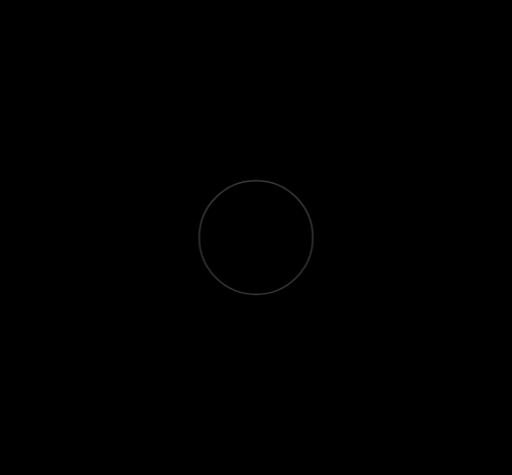
t = 0.00 s
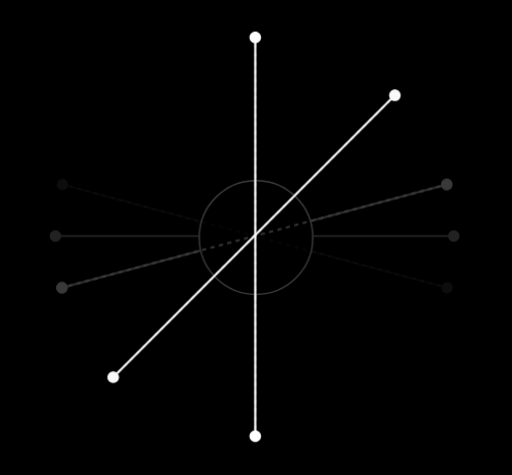
t = 0.47 s
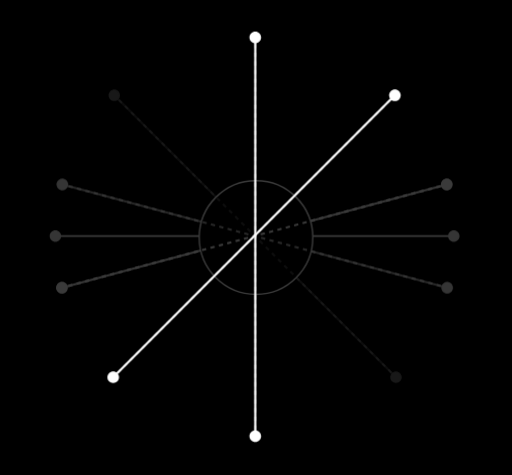
t = 0.56 s
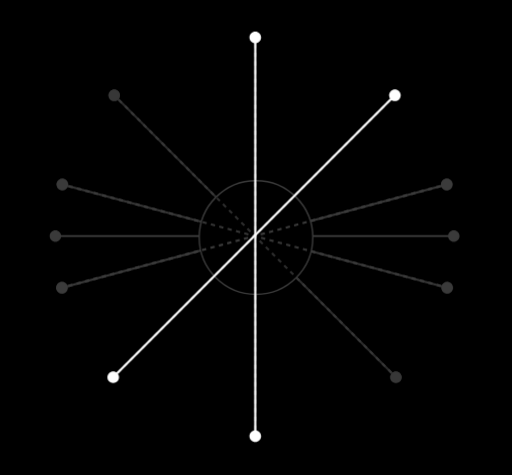
t = 0.65 s
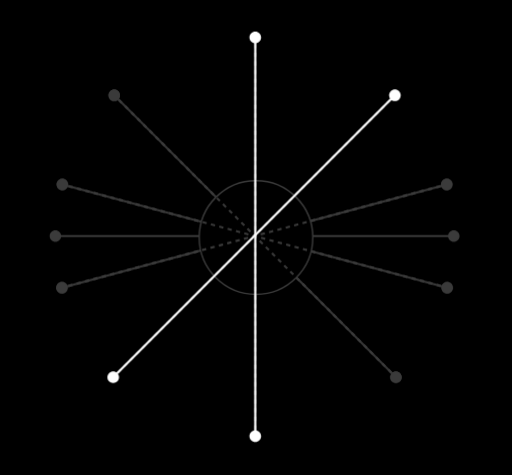
t = 0.74 s
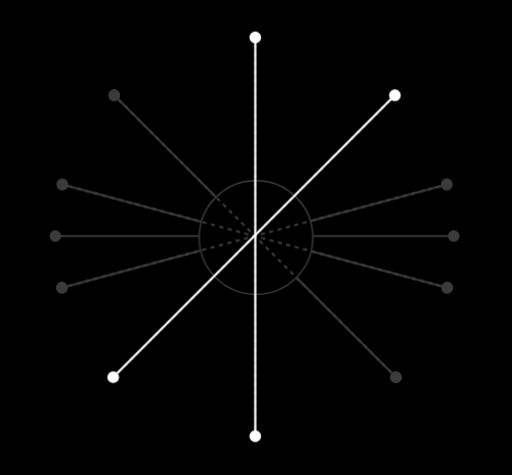
t = 0.83 s

The animated SVG that drew these frames (rendered in a browser with its animation timeline set to each time). Animation: 1 CSS @keyframes rule; one cycle of 0.83 s.

<svg preserveAspectRatio="none" overflow="visible" style="display: block;" width="356" height="330" viewBox="0 0 356 330" fill="none" xmlns="http://www.w3.org/2000/svg">
<style>
  #Line,
  #Line_2,
  #Line_3,
  #Line_4,
  #Line_5,
  #Line_6,
  #Line_7,
  #Line_8,
  #Line_9 {
    animation: circle-line-fade 360ms cubic-bezier(0.4, 0, 0.2, 1) both;
    will-change: opacity;
  }

  #Line_10,
  #Line_11 {
    animation: circle-line-fade 360ms cubic-bezier(0.4, 0, 0.2, 1) both;
    will-change: opacity;
  }

  #Line_8,
  #Line_10 {
    animation-delay: 120ms;
  }

  #Line_9,
  #Line_11 {
    animation-delay: 190ms;
  }

  #Line_4,
  #Line_7 {
    animation-delay: 260ms;
  }

  #Line_2 {
    animation-delay: 330ms;
  }

  #Line_3,
  #Line_6 {
    animation-delay: 400ms;
  }

  #Line,
  #Line_5 {
    animation-delay: 470ms;
  }

  @keyframes circle-line-fade {
    from { opacity: 0; }
    to { opacity: 1; }
  }

  @media (prefers-reduced-motion: reduce) {
    #Line,
    #Line_2,
    #Line_3,
    #Line_4,
    #Line_5,
    #Line_6,
    #Line_7,
    #Line_8,
    #Line_9,
    #Line_10,
    #Line_11 {
      animation: none;
      will-change: auto;
      opacity: 1;
    }
  }
</style>
<g id="Circle">
<rect width="356" height="330" fill="black"/>
<path id="Line" d="M76.5915 63.3844C75.0294 64.9465 75.0294 67.4792 76.5915 69.0413C78.1536 70.6034 80.6863 70.6034 82.2484 69.0413C83.8105 67.4792 83.8105 64.9465 82.2484 63.3844C80.6863 61.8223 78.1536 61.8223 76.5915 63.3844ZM272.46 259.253C270.898 260.815 270.898 263.348 272.46 264.91C274.022 266.472 276.555 266.472 278.117 264.91C279.679 263.348 279.679 260.815 278.117 259.253C276.555 257.691 274.022 257.691 272.46 259.253ZM79.42 66.2129L78.8896 66.7432L274.758 262.612L275.289 262.081L275.819 261.551L79.9503 65.6825L79.42 66.2129Z" fill="#3B3B3B"/>
<path id="Line_2" d="M34.5 164C34.5 166.209 36.2909 168 38.5 168C40.7091 168 42.5 166.209 42.5 164C42.5 161.791 40.7091 160 38.5 160C36.2909 160 34.5 161.791 34.5 164ZM311.5 164C311.5 166.209 313.291 168 315.5 168C317.709 168 319.5 166.209 319.5 164C319.5 161.791 317.709 160 315.5 160C313.291 160 311.5 161.791 311.5 164ZM38.5 164V164.75L315.5 164.75V164V163.25L38.5 163.25V164Z" fill="#3B3B3B"/>
<path id="Line_3" d="M39.4864 127.138C38.9146 129.272 40.181 131.465 42.3148 132.037C44.4487 132.609 46.642 131.342 47.2138 129.209C47.7856 127.075 46.5193 124.881 44.3854 124.31C42.2515 123.738 40.0582 125.004 39.4864 127.138ZM307.048 198.831C306.476 200.965 307.742 203.158 309.876 203.73C312.01 204.302 314.203 203.035 314.775 200.901C315.347 198.768 314.081 196.574 311.947 196.002C309.813 195.431 307.62 196.697 307.048 198.831ZM43.3501 128.173L43.156 128.898L310.717 200.591L310.912 199.866L311.106 199.142L43.5442 127.449L43.3501 128.173Z" fill="#3B3B3B"/>
<path id="Line_4" d="M39.2276 200.896C39.7994 203.03 41.9927 204.296 44.1266 203.724C46.2604 203.153 47.5268 200.959 46.955 198.826C46.3832 196.692 44.1899 195.425 42.056 195.997C39.9222 196.569 38.6558 198.762 39.2276 200.896ZM306.789 129.203C307.361 131.337 309.554 132.603 311.688 132.032C313.822 131.46 315.088 129.267 314.516 127.133C313.945 124.999 311.751 123.732 309.617 124.304C307.484 124.876 306.217 127.069 306.789 129.203ZM43.0913 199.861L43.2854 200.585L310.847 128.892L310.653 128.168L310.459 127.443L42.8972 199.136L43.0913 199.861Z" fill="#3B3B3B"/>
<circle id="Ellipse " cx="178" cy="165" r="39.5" fill="black" stroke="#3B3B3B"/>
<path id="Line_5" d="M76.5915 63.3825C75.0294 64.9446 75.0294 67.4773 76.5915 69.0394C78.1536 70.6015 80.6863 70.6015 82.2484 69.0394C83.8105 67.4773 83.8105 64.9446 82.2484 63.3825C80.6863 61.8204 78.1536 61.8204 76.5915 63.3825ZM272.46 259.251C270.898 260.813 270.898 263.346 272.46 264.908C274.022 266.47 276.555 266.47 278.117 264.908C279.679 263.346 279.679 260.813 278.117 259.251C276.555 257.689 274.022 257.689 272.46 259.251ZM79.42 66.2109L78.8896 66.7413L79.9541 67.8058L80.4845 67.2754L81.0148 66.7451L79.9503 65.6806L79.42 66.2109ZM82.6135 69.4044L82.0831 69.9348L84.2121 72.0638L84.7425 71.5335L85.2728 71.0031L83.1438 68.8741L82.6135 69.4044ZM86.8715 73.6625L86.3412 74.1928L88.4702 76.3218L89.0005 75.7915L89.5308 75.2611L87.4018 73.1321L86.8715 73.6625ZM91.1295 77.9205L90.5992 78.4508L92.7282 80.5798L93.2585 80.0495L93.7888 79.5191L91.6598 77.3901L91.1295 77.9205ZM95.3875 82.1785L94.8572 82.7088L96.9862 84.8378L97.5165 84.3075L98.0468 83.7772L95.9178 81.6482L95.3875 82.1785ZM99.6455 86.4365L99.1152 86.9668L101.244 89.0958L101.775 88.5655L102.305 88.0352L100.176 85.9062L99.6455 86.4365ZM103.904 90.6945L103.373 91.2248L105.502 93.3538L106.033 92.8235L106.563 92.2932L104.434 90.1642L103.904 90.6945ZM108.162 94.9525L107.631 95.4828L109.76 97.6119L110.291 97.0815L110.821 96.5512L108.692 94.4222L108.162 94.9525ZM112.42 99.2105L111.889 99.7409L114.018 101.87L114.549 101.34L115.079 100.809L112.95 98.6802L112.42 99.2105ZM116.678 103.469L116.147 103.999L118.276 106.128L118.807 105.598L119.337 105.067L117.208 102.938L116.678 103.469ZM120.936 107.727L120.405 108.257L122.534 110.386L123.065 109.856L123.595 109.325L121.466 107.196L120.936 107.727ZM125.194 111.985L124.663 112.515L126.792 114.644L127.323 114.114L127.853 113.583L125.724 111.454L125.194 111.985ZM129.452 116.243L128.921 116.773L131.05 118.902L131.581 118.372L132.111 117.841L129.982 115.712L129.452 116.243ZM133.71 120.501L133.179 121.031L135.308 123.16L135.839 122.63L136.369 122.099L134.24 119.97L133.71 120.501ZM137.968 124.759L137.437 125.289L139.566 127.418L140.097 126.888L140.627 126.357L138.498 124.228L137.968 124.759ZM142.226 129.017L141.695 129.547L143.824 131.676L144.355 131.146L144.885 130.615L142.756 128.486L142.226 129.017ZM146.484 133.275L145.953 133.805L148.082 135.934L148.613 135.404L149.143 134.873L147.014 132.744L146.484 133.275ZM150.742 137.533L150.211 138.063L152.34 140.192L152.871 139.662L153.401 139.131L151.272 137.002L150.742 137.533ZM155 141.791L154.469 142.321L156.598 144.45L157.129 143.92L157.659 143.389L155.53 141.26L155 141.791ZM159.258 146.049L158.727 146.579L160.856 148.708L161.387 148.178L161.917 147.647L159.788 145.518L159.258 146.049ZM163.516 150.307L162.985 150.837L165.114 152.966L165.645 152.436L166.175 151.905L164.046 149.776L163.516 150.307ZM167.774 154.565L167.243 155.095L169.372 157.224L169.903 156.694L170.433 156.163L168.304 154.034L167.774 154.565ZM172.032 158.823L171.501 159.353L173.63 161.482L174.161 160.952L174.691 160.421L172.562 158.292L172.032 158.823ZM176.29 163.081L175.759 163.611L177.888 165.74L178.419 165.21L178.949 164.679L176.82 162.55L176.29 163.081ZM180.548 167.339L180.017 167.869L182.146 169.998L182.677 169.468L183.207 168.937L181.078 166.808L180.548 167.339ZM184.806 171.597L184.275 172.127L186.404 174.256L186.935 173.726L187.465 173.195L185.336 171.066L184.806 171.597ZM189.064 175.855L188.533 176.385L190.662 178.514L191.193 177.984L191.723 177.453L189.594 175.324L189.064 175.855ZM193.322 180.113L192.791 180.643L194.92 182.772L195.451 182.242L195.981 181.711L193.852 179.582L193.322 180.113ZM197.58 184.371L197.049 184.901L199.178 187.03L199.709 186.5L200.239 185.969L198.11 183.84L197.58 184.371ZM201.838 188.629L201.307 189.159L203.436 191.288L203.967 190.758L204.497 190.227L202.368 188.098L201.838 188.629ZM206.096 192.887L205.565 193.417L207.694 195.546L208.225 195.016L208.755 194.485L206.626 192.356L206.096 192.887ZM210.354 197.145L209.823 197.675L211.952 199.804L212.483 199.274L213.013 198.743L210.884 196.614L210.354 197.145ZM214.612 201.403L214.081 201.933L216.21 204.062L216.741 203.532L217.271 203.001L215.142 200.872L214.612 201.403ZM218.87 205.661L218.339 206.191L220.468 208.32L220.999 207.79L221.529 207.259L219.4 205.13L218.87 205.661ZM223.128 209.919L222.597 210.449L224.726 212.578L225.257 212.048L225.787 211.517L223.658 209.388L223.128 209.919ZM227.386 214.177L226.855 214.707L228.984 216.836L229.515 216.306L230.045 215.775L227.916 213.646L227.386 214.177ZM231.644 218.435L231.113 218.965L233.242 221.094L233.773 220.564L234.303 220.033L232.174 217.904L231.644 218.435ZM235.902 222.693L235.371 223.223L237.501 225.352L238.031 224.822L238.561 224.291L236.432 222.162L235.902 222.693ZM240.16 226.951L239.63 227.481L241.759 229.61L242.289 229.08L242.819 228.549L240.69 226.42L240.16 226.951ZM244.418 231.209L243.888 231.739L246.017 233.868L246.547 233.338L247.077 232.807L244.948 230.678L244.418 231.209ZM248.676 235.467L248.146 235.997L250.275 238.126L250.805 237.596L251.335 237.065L249.206 234.936L248.676 235.467ZM252.934 239.725L252.404 240.255L254.533 242.384L255.063 241.854L255.593 241.323L253.464 239.194L252.934 239.725ZM257.192 243.983L256.662 244.513L258.791 246.642L259.321 246.112L259.851 245.582L257.722 243.452L257.192 243.983ZM261.45 248.241L260.92 248.771L263.049 250.9L263.579 250.37L264.109 249.84L261.98 247.711L261.45 248.241ZM265.708 252.499L265.178 253.029L267.307 255.158L267.837 254.628L268.367 254.098L266.238 251.969L265.708 252.499ZM269.966 256.757L269.436 257.287L271.565 259.416L272.095 258.886L272.625 258.356L270.496 256.227L269.966 256.757ZM274.224 261.015L273.694 261.545L274.758 262.61L275.289 262.08L275.819 261.549L274.754 260.485L274.224 261.015Z" fill="#3B3B3B"/>
<path id="Line_6" d="M39.4864 127.137C38.9146 129.27 40.181 131.464 42.3148 132.036C44.4487 132.607 46.642 131.341 47.2138 129.207C47.7856 127.073 46.5193 124.88 44.3854 124.308C42.2515 123.736 40.0582 125.003 39.4864 127.137ZM307.048 198.829C306.476 200.963 307.742 203.157 309.876 203.728C312.01 204.3 314.203 203.034 314.775 200.9C315.347 198.766 314.081 196.573 311.947 196.001C309.813 195.429 307.62 196.696 307.048 198.829ZM43.3501 128.172L43.156 128.896L44.6101 129.286L44.8043 128.562L44.9984 127.837L43.5442 127.447L43.3501 128.172ZM47.7125 129.341L47.5184 130.065L50.4267 130.844L50.6208 130.12L50.8149 129.396L47.9066 128.616L47.7125 129.341ZM53.5291 130.899L53.335 131.624L56.2432 132.403L56.4374 131.679L56.6315 130.954L53.7232 130.175L53.5291 130.899ZM59.3456 132.458L59.1515 133.182L62.0598 133.962L62.2539 133.237L62.448 132.513L59.5397 131.733L59.3456 132.458ZM65.1622 134.016L64.9681 134.741L67.8763 135.52L68.0705 134.796L68.2646 134.071L65.3563 133.292L65.1622 134.016ZM70.9787 135.575L70.7846 136.299L73.6929 137.079L73.887 136.354L74.0811 135.63L71.1729 134.85L70.9787 135.575ZM76.7953 137.133L76.6012 137.858L79.5095 138.637L79.7036 137.913L79.8977 137.188L76.9894 136.409L76.7953 137.133ZM82.6118 138.692L82.4177 139.416L85.326 140.196L85.5201 139.471L85.7142 138.747L82.806 137.968L82.6118 138.692ZM88.4284 140.251L88.2343 140.975L91.1426 141.754L91.3367 141.03L91.5308 140.305L88.6225 139.526L88.4284 140.251ZM94.2449 141.809L94.0508 142.534L96.9591 143.313L97.1532 142.588L97.3473 141.864L94.4391 141.085L94.2449 141.809ZM100.061 143.368L99.8674 144.092L102.776 144.871L102.97 144.147L103.164 143.422L100.256 142.643L100.061 143.368ZM105.878 144.926L105.684 145.651L108.592 146.43L108.786 145.705L108.98 144.981L106.072 144.202L105.878 144.926ZM111.695 146.485L111.5 147.209L114.409 147.988L114.603 147.264L114.797 146.54L111.889 145.76L111.695 146.485ZM117.511 148.043L117.317 148.768L120.225 149.547L120.419 148.823L120.614 148.098L117.705 147.319L117.511 148.043ZM123.328 149.602L123.134 150.326L126.042 151.106L126.236 150.381L126.43 149.657L123.522 148.877L123.328 149.602ZM129.144 151.16L128.95 151.885L131.858 152.664L132.053 151.94L132.247 151.215L129.338 150.436L129.144 151.16ZM134.961 152.719L134.767 153.443L137.675 154.223L137.869 153.498L138.063 152.774L135.155 151.994L134.961 152.719ZM140.777 154.277L140.583 155.002L143.492 155.781L143.686 155.057L143.88 154.332L140.971 153.553L140.777 154.277ZM146.594 155.836L146.4 156.56L149.308 157.34L149.502 156.615L149.696 155.891L146.788 155.112L146.594 155.836ZM152.411 157.395L152.216 158.119L155.125 158.898L155.319 158.174L155.513 157.449L152.605 156.67L152.411 157.395ZM158.227 158.953L158.033 159.678L160.941 160.457L161.135 159.732L161.329 159.008L158.421 158.229L158.227 158.953ZM164.044 160.512L163.85 161.236L166.758 162.015L166.952 161.291L167.146 160.566L164.238 159.787L164.044 160.512ZM169.86 162.07L169.666 162.795L172.574 163.574L172.768 162.849L172.963 162.125L170.054 161.346L169.86 162.07ZM175.677 163.629L175.483 164.353L178.391 165.132L178.585 164.408L178.779 163.684L175.871 162.904L175.677 163.629ZM181.493 165.187L181.299 165.912L184.207 166.691L184.402 165.966L184.596 165.242L181.687 164.463L181.493 165.187ZM187.31 166.746L187.116 167.47L190.024 168.249L190.218 167.525L190.412 166.801L187.504 166.021L187.31 166.746ZM193.126 168.304L192.932 169.029L195.84 169.808L196.035 169.084L196.229 168.359L193.32 167.58L193.126 168.304ZM198.943 169.863L198.749 170.587L201.657 171.367L201.851 170.642L202.045 169.918L199.137 169.138L198.943 169.863ZM204.759 171.421L204.565 172.146L207.474 172.925L207.668 172.201L207.862 171.476L204.954 170.697L204.759 171.421ZM210.576 172.98L210.382 173.704L213.29 174.484L213.484 173.759L213.678 173.035L210.77 172.255L210.576 172.98ZM216.393 174.538L216.198 175.263L219.107 176.042L219.301 175.318L219.495 174.593L216.587 173.814L216.393 174.538ZM222.209 176.097L222.015 176.821L224.923 177.601L225.117 176.876L225.311 176.152L222.403 175.373L222.209 176.097ZM228.026 177.656L227.831 178.38L230.74 179.159L230.934 178.435L231.128 177.71L228.22 176.931L228.026 177.656ZM233.842 179.214L233.648 179.939L236.556 180.718L236.75 179.993L236.945 179.269L234.036 178.49L233.842 179.214ZM239.659 180.773L239.465 181.497L242.373 182.276L242.567 181.552L242.761 180.827L239.853 180.048L239.659 180.773ZM245.475 182.331L245.281 183.056L248.189 183.835L248.383 183.11L248.578 182.386L245.669 181.607L245.475 182.331ZM251.292 183.89L251.098 184.614L254.006 185.393L254.2 184.669L254.394 183.944L251.486 183.165L251.292 183.89ZM257.108 185.448L256.914 186.173L259.822 186.952L260.017 186.227L260.211 185.503L257.302 184.724L257.108 185.448ZM262.925 187.007L262.731 187.731L265.639 188.51L265.833 187.786L266.027 187.062L263.119 186.282L262.925 187.007ZM268.741 188.565L268.547 189.29L271.456 190.069L271.65 189.345L271.844 188.62L268.936 187.841L268.741 188.565ZM274.558 190.124L274.364 190.848L277.272 191.628L277.466 190.903L277.66 190.179L274.752 189.399L274.558 190.124ZM280.374 191.682L280.18 192.407L283.089 193.186L283.283 192.462L283.477 191.737L280.569 190.958L280.374 191.682ZM286.191 193.241L285.997 193.965L288.905 194.745L289.099 194.02L289.293 193.296L286.385 192.516L286.191 193.241ZM292.008 194.799L291.813 195.524L294.722 196.303L294.916 195.579L295.11 194.854L292.202 194.075L292.008 194.799ZM297.824 196.358L297.63 197.082L300.538 197.862L300.732 197.137L300.927 196.413L298.018 195.634L297.824 196.358ZM303.641 197.917L303.447 198.641L306.355 199.42L306.549 198.696L306.743 197.971L303.835 197.192L303.641 197.917ZM309.457 199.475L309.263 200.199L310.717 200.589L310.912 199.865L311.106 199.14L309.651 198.751L309.457 199.475Z" fill="#3B3B3B"/>
<path id="Line_7" d="M39.2276 200.895C39.7994 203.029 41.9927 204.295 44.1266 203.723C46.2604 203.151 47.5268 200.958 46.955 198.824C46.3832 196.69 44.1899 195.424 42.056 195.996C39.9222 196.567 38.6558 198.761 39.2276 200.895ZM306.789 129.202C307.361 131.336 309.554 132.602 311.688 132.03C313.822 131.458 315.088 129.265 314.516 127.131C313.945 124.997 311.751 123.731 309.617 124.303C307.484 124.875 306.217 127.068 306.789 129.202ZM43.0913 199.859L43.2854 200.584L44.7395 200.194L44.5454 199.47L44.3513 198.745L42.8972 199.135L43.0913 199.859ZM47.4537 198.69L47.6478 199.415L50.5561 198.636L50.362 197.911L50.1679 197.187L47.2596 197.966L47.4537 198.69ZM53.2703 197.132L53.4644 197.856L56.3726 197.077L56.1785 196.353L55.9844 195.628L53.0761 196.407L53.2703 197.132ZM59.0868 195.573L59.2809 196.298L62.1892 195.519L61.9951 194.794L61.801 194.07L58.8927 194.849L59.0868 195.573ZM64.9034 194.015L65.0975 194.739L68.0058 193.96L67.8116 193.236L67.6175 192.511L64.7093 193.29L64.9034 194.015ZM70.7199 192.456L70.914 193.181L73.8223 192.401L73.6282 191.677L73.4341 190.953L70.5258 191.732L70.7199 192.456ZM76.5365 190.898L76.7306 191.622L79.6389 190.843L79.4447 190.118L79.2506 189.394L76.3424 190.173L76.5365 190.898ZM82.353 189.339L82.5471 190.064L85.4554 189.284L85.2613 188.56L85.0672 187.836L82.1589 188.615L82.353 189.339ZM88.1696 187.781L88.3637 188.505L91.272 187.726L91.0778 187.001L90.8837 186.277L87.9755 187.056L88.1696 187.781ZM93.9861 186.222L94.1802 186.947L97.0885 186.167L96.8944 185.443L96.7003 184.718L93.792 185.498L93.9861 186.222ZM99.8027 184.664L99.9968 185.388L102.905 184.609L102.711 183.884L102.517 183.16L99.6086 183.939L99.8027 184.664ZM105.619 183.105L105.813 183.83L108.722 183.05L108.527 182.326L108.333 181.601L105.425 182.381L105.619 183.105ZM111.436 181.547L111.63 182.271L114.538 181.492L114.344 180.767L114.15 180.043L111.242 180.822L111.436 181.547ZM117.252 179.988L117.446 180.712L120.355 179.933L120.161 179.209L119.966 178.484L117.058 179.264L117.252 179.988ZM123.069 178.429L123.263 179.154L126.171 178.375L125.977 177.65L125.783 176.926L122.875 177.705L123.069 178.429ZM128.885 176.871L129.08 177.595L131.988 176.816L131.794 176.092L131.6 175.367L128.691 176.146L128.885 176.871ZM134.702 175.312L134.896 176.037L137.804 175.258L137.61 174.533L137.416 173.809L134.508 174.588L134.702 175.312ZM140.519 173.754L140.713 174.478L143.621 173.699L143.427 172.975L143.233 172.25L140.324 173.029L140.519 173.754ZM146.335 172.195L146.529 172.92L149.438 172.14L149.243 171.416L149.049 170.692L146.141 171.471L146.335 172.195ZM152.152 170.637L152.346 171.361L155.254 170.582L155.06 169.857L154.866 169.133L151.958 169.912L152.152 170.637ZM157.968 169.078L158.162 169.803L161.071 169.023L160.877 168.299L160.682 167.574L157.774 168.354L157.968 169.078ZM163.785 167.52L163.979 168.244L166.887 167.465L166.693 166.74L166.499 166.016L163.591 166.795L163.785 167.52ZM169.601 165.961L169.795 166.686L172.704 165.906L172.51 165.182L172.315 164.457L169.407 165.237L169.601 165.961ZM175.418 164.403L175.612 165.127L178.52 164.348L178.326 163.623L178.132 162.899L175.224 163.678L175.418 164.403ZM181.234 162.844L181.429 163.568L184.337 162.789L184.143 162.065L183.949 161.34L181.04 162.12L181.234 162.844ZM187.051 161.285L187.245 162.01L190.153 161.231L189.959 160.506L189.765 159.782L186.857 160.561L187.051 161.285ZM192.868 159.727L193.062 160.451L195.97 159.672L195.776 158.948L195.582 158.223L192.673 159.003L192.868 159.727ZM198.684 158.168L198.878 158.893L201.786 158.114L201.592 157.389L201.398 156.665L198.49 157.444L198.684 158.168ZM204.501 156.61L204.695 157.334L207.603 156.555L207.409 155.831L207.215 155.106L204.306 155.885L204.501 156.61ZM210.317 155.051L210.511 155.776L213.42 154.997L213.225 154.272L213.031 153.548L210.123 154.327L210.317 155.051ZM216.134 153.493L216.328 154.217L219.236 153.438L219.042 152.714L218.848 151.989L215.94 152.768L216.134 153.493ZM221.95 151.934L222.144 152.659L225.053 151.879L224.858 151.155L224.664 150.431L221.756 151.21L221.95 151.934ZM227.767 150.376L227.961 151.1L230.869 150.321L230.675 149.596L230.481 148.872L227.573 149.651L227.767 150.376ZM233.583 148.817L233.777 149.542L236.686 148.762L236.492 148.038L236.297 147.313L233.389 148.093L233.583 148.817ZM239.4 147.259L239.594 147.983L242.502 147.204L242.308 146.479L242.114 145.755L239.206 146.534L239.4 147.259ZM245.216 145.7L245.411 146.425L248.319 145.645L248.125 144.921L247.931 144.196L245.022 144.976L245.216 145.7ZM251.033 144.142L251.227 144.866L254.135 144.087L253.941 143.362L253.747 142.638L250.839 143.417L251.033 144.142ZM256.849 142.583L257.044 143.307L259.952 142.528L259.758 141.804L259.564 141.079L256.655 141.859L256.849 142.583ZM262.666 141.025L262.86 141.749L265.768 140.97L265.574 140.245L265.38 139.521L262.472 140.3L262.666 141.025ZM268.483 139.466L268.677 140.19L271.585 139.411L271.391 138.687L271.197 137.962L268.288 138.742L268.483 139.466ZM274.299 137.907L274.493 138.632L277.401 137.853L277.207 137.128L277.013 136.404L274.105 137.183L274.299 137.907ZM280.116 136.349L280.31 137.073L283.218 136.294L283.024 135.57L282.83 134.845L279.922 135.624L280.116 136.349ZM285.932 134.79L286.126 135.515L289.035 134.736L288.84 134.011L288.646 133.287L285.738 134.066L285.932 134.79ZM291.749 133.232L291.943 133.956L294.851 133.177L294.657 132.453L294.463 131.728L291.555 132.507L291.749 133.232ZM297.565 131.673L297.759 132.398L300.668 131.618L300.474 130.894L300.279 130.17L297.371 130.949L297.565 131.673ZM303.382 130.115L303.576 130.839L306.484 130.06L306.29 129.335L306.096 128.611L303.188 129.39L303.382 130.115ZM309.198 128.556L309.392 129.281L310.847 128.891L310.653 128.167L310.459 127.442L309.004 127.832L309.198 128.556Z" fill="#3B3B3B"/>
<path id="Line_8" d="M177.5 22C175.291 22 173.5 23.7909 173.5 26C173.5 28.2091 175.291 30 177.5 30C179.709 30 181.5 28.2091 181.5 26C181.5 23.7909 179.709 22 177.5 22ZM177.5 299C175.291 299 173.5 300.791 173.5 303C173.5 305.209 175.291 307 177.5 307C179.709 307 181.5 305.209 181.5 303C181.5 300.791 179.709 299 177.5 299ZM177.5 26L176.75 26L176.75 27.5054L177.5 27.5054L178.25 27.5054L178.25 26L177.5 26ZM177.5 30.5163L176.75 30.5163L176.75 33.5272L177.5 33.5272L178.25 33.5272L178.25 30.5163L177.5 30.5163ZM177.5 36.538L176.75 36.538L176.75 39.5489L177.5 39.5489L178.25 39.5489L178.25 36.538L177.5 36.538ZM177.5 42.5598L176.75 42.5598L176.75 45.5707L177.5 45.5707L178.25 45.5707L178.25 42.5598L177.5 42.5598ZM177.5 48.5815L176.75 48.5815L176.75 51.5924L177.5 51.5924L178.25 51.5924L178.25 48.5815L177.5 48.5815ZM177.5 54.6033L176.75 54.6033L176.75 57.6141L177.5 57.6141L178.25 57.6141L178.25 54.6033L177.5 54.6033ZM177.5 60.625L176.75 60.625L176.75 63.6359L177.5 63.6359L178.25 63.6359L178.25 60.625L177.5 60.625ZM177.5 66.6467L176.75 66.6467L176.75 69.6576L177.5 69.6576L178.25 69.6576L178.25 66.6467L177.5 66.6467ZM177.5 72.6685L176.75 72.6685L176.75 75.6793L177.5 75.6793L178.25 75.6793L178.25 72.6685L177.5 72.6685ZM177.5 78.6902L176.75 78.6902L176.75 81.7011L177.5 81.7011L178.25 81.7011L178.25 78.6902L177.5 78.6902ZM177.5 84.7119L176.75 84.7119L176.75 87.7228L177.5 87.7228L178.25 87.7228L178.25 84.7119L177.5 84.7119ZM177.5 90.7337L176.75 90.7337L176.75 93.7446L177.5 93.7446L178.25 93.7446L178.25 90.7337L177.5 90.7337ZM177.5 96.7554L176.75 96.7554L176.75 99.7663L177.5 99.7663L178.25 99.7663L178.25 96.7554L177.5 96.7554ZM177.5 102.777L176.75 102.777L176.75 105.788L177.5 105.788L178.25 105.788L178.25 102.777L177.5 102.777ZM177.5 108.799L176.75 108.799L176.75 111.81L177.5 111.81L178.25 111.81L178.25 108.799L177.5 108.799ZM177.5 114.821L176.75 114.821L176.75 117.832L177.5 117.832L178.25 117.832L178.25 114.821L177.5 114.821ZM177.5 120.842L176.75 120.842L176.75 123.853L177.5 123.853L178.25 123.853L178.25 120.842L177.5 120.842ZM177.5 126.864L176.75 126.864L176.75 129.875L177.5 129.875L178.25 129.875L178.25 126.864L177.5 126.864ZM177.5 132.886L176.75 132.886L176.75 135.897L177.5 135.897L178.25 135.897L178.25 132.886L177.5 132.886ZM177.5 138.908L176.75 138.908L176.75 141.919L177.5 141.919L178.25 141.919L178.25 138.908L177.5 138.908ZM177.5 144.929L176.75 144.929L176.75 147.94L177.5 147.94L178.25 147.94L178.25 144.929L177.5 144.929ZM177.5 150.951L176.75 150.951L176.75 153.962L177.5 153.962L178.25 153.962L178.25 150.951L177.5 150.951ZM177.5 156.973L176.75 156.973L176.75 159.984L177.5 159.984L178.25 159.984L178.25 156.973L177.5 156.973ZM177.5 162.995L176.75 162.995L176.75 166.005L177.5 166.005L178.25 166.005L178.25 162.995L177.5 162.995ZM177.5 169.016L176.75 169.016L176.75 172.027L177.5 172.027L178.25 172.027L178.25 169.016L177.5 169.016ZM177.5 175.038L176.75 175.038L176.75 178.049L177.5 178.049L178.25 178.049L178.25 175.038L177.5 175.038ZM177.5 181.06L176.75 181.06L176.75 184.071L177.5 184.071L178.25 184.071L178.25 181.06L177.5 181.06ZM177.5 187.081L176.75 187.081L176.75 190.092L177.5 190.092L178.25 190.092L178.25 187.081L177.5 187.081ZM177.5 193.103L176.75 193.103L176.75 196.114L177.5 196.114L178.25 196.114L178.25 193.103L177.5 193.103ZM177.5 199.125L176.75 199.125L176.75 202.136L177.5 202.136L178.25 202.136L178.25 199.125L177.5 199.125ZM177.5 205.147L176.75 205.147L176.75 208.158L177.5 208.158L178.25 208.158L178.25 205.147L177.5 205.147ZM177.5 211.168L176.75 211.168L176.75 214.179L177.5 214.179L178.25 214.179L178.25 211.168L177.5 211.168ZM177.5 217.19L176.75 217.19L176.75 220.201L177.5 220.201L178.25 220.201L178.25 217.19L177.5 217.19ZM177.5 223.212L176.75 223.212L176.75 226.223L177.5 226.223L178.25 226.223L178.25 223.212L177.5 223.212ZM177.5 229.234L176.75 229.234L176.75 232.244L177.5 232.244L178.25 232.244L178.25 229.234L177.5 229.234ZM177.5 235.255L176.75 235.255L176.75 238.266L177.5 238.266L178.25 238.266L178.25 235.255L177.5 235.255ZM177.5 241.277L176.75 241.277L176.75 244.288L177.5 244.288L178.25 244.288L178.25 241.277L177.5 241.277ZM177.5 247.299L176.75 247.299L176.75 250.31L177.5 250.31L178.25 250.31L178.25 247.299L177.5 247.299ZM177.5 253.321L176.75 253.321L176.75 256.331L177.5 256.331L178.25 256.331L178.25 253.321L177.5 253.321ZM177.5 259.342L176.75 259.342L176.75 262.353L177.5 262.353L178.25 262.353L178.25 259.342L177.5 259.342ZM177.5 265.364L176.75 265.364L176.75 268.375L177.5 268.375L178.25 268.375L178.25 265.364L177.5 265.364ZM177.5 271.386L176.75 271.386L176.75 274.397L177.5 274.397L178.25 274.397L178.25 271.386L177.5 271.386ZM177.5 277.407L176.75 277.407L176.75 280.418L177.5 280.418L178.25 280.418L178.25 277.407L177.5 277.407ZM177.5 283.429L176.75 283.429L176.75 286.44L177.5 286.44L178.25 286.44L178.25 283.429L177.5 283.429ZM177.5 289.451L176.75 289.451L176.75 292.462L177.5 292.462L178.25 292.462L178.25 289.451L177.5 289.451ZM177.5 295.473L176.75 295.473L176.75 298.483L177.5 298.483L178.25 298.483L178.25 295.473L177.5 295.473ZM177.5 301.494L176.75 301.494L176.75 303L177.5 303L178.25 303L178.25 301.494L177.5 301.494Z" fill="#3B3B3B"/>
<path id="Line_9" d="M75.8844 264.907C77.4465 266.469 79.9792 266.469 81.5413 264.907C83.1034 263.344 83.1034 260.812 81.5413 259.25C79.9792 257.688 77.4465 257.688 75.8844 259.25C74.3223 260.812 74.3223 263.344 75.8844 264.907ZM271.753 69.038C273.315 70.6001 275.848 70.6001 277.41 69.038C278.972 67.4759 278.972 64.9432 277.41 63.3811C275.848 61.819 273.315 61.819 271.753 63.3811C270.191 64.9432 270.191 67.4759 271.753 69.038ZM78.7129 262.078L79.2432 262.608L80.3077 261.544L79.7774 261.014L79.247 260.483L78.1825 261.548L78.7129 262.078ZM81.9064 258.885L82.4367 259.415L84.5657 257.286L84.0354 256.756L83.505 256.225L81.376 258.354L81.9064 258.885ZM86.1644 254.627L86.6947 255.157L88.8237 253.028L88.2934 252.498L87.763 251.967L85.634 254.096L86.1644 254.627ZM90.4224 250.369L90.9527 250.899L93.0817 248.77L92.5514 248.24L92.0211 247.709L89.8921 249.838L90.4224 250.369ZM94.6804 246.111L95.2107 246.641L97.3397 244.512L96.8094 243.982L96.2791 243.451L94.1501 245.58L94.6804 246.111ZM98.9384 241.853L99.4687 242.383L101.598 240.254L101.067 239.724L100.537 239.193L98.4081 241.322L98.9384 241.853ZM103.196 237.595L103.727 238.125L105.856 235.996L105.325 235.466L104.795 234.935L102.666 237.064L103.196 237.595ZM107.454 233.337L107.985 233.867L110.114 231.738L109.583 231.208L109.053 230.677L106.924 232.806L107.454 233.337ZM111.712 229.079L112.243 229.609L114.372 227.48L113.841 226.95L113.311 226.419L111.182 228.548L111.712 229.079ZM115.97 224.821L116.501 225.351L118.63 223.222L118.099 222.692L117.569 222.161L115.44 224.29L115.97 224.821ZM120.228 220.563L120.759 221.093L122.888 218.964L122.357 218.434L121.827 217.903L119.698 220.032L120.228 220.563ZM124.486 216.305L125.017 216.835L127.146 214.706L126.615 214.175L126.085 213.645L123.956 215.774L124.486 216.305ZM128.744 212.046L129.275 212.577L131.404 210.448L130.873 209.917L130.343 209.387L128.214 211.516L128.744 212.046ZM133.003 207.788L133.533 208.319L135.662 206.19L135.132 205.659L134.601 205.129L132.472 207.258L133.003 207.788ZM137.261 203.53L137.791 204.061L139.92 201.932L139.39 201.401L138.859 200.871L136.73 203L137.261 203.53ZM141.519 199.272L142.049 199.803L144.178 197.674L143.648 197.143L143.117 196.613L140.988 198.742L141.519 199.272ZM145.777 195.014L146.307 195.545L148.436 193.416L147.906 192.885L147.375 192.355L145.246 194.484L145.777 195.014ZM150.035 190.756L150.565 191.287L152.694 189.158L152.164 188.627L151.633 188.097L149.504 190.226L150.035 190.756ZM154.293 186.498L154.823 187.029L156.952 184.9L156.422 184.369L155.891 183.839L153.762 185.968L154.293 186.498ZM158.551 182.24L159.081 182.771L161.21 180.642L160.68 180.111L160.149 179.581L158.02 181.71L158.551 182.24ZM162.809 177.982L163.339 178.513L165.468 176.384L164.938 175.853L164.407 175.323L162.278 177.452L162.809 177.982ZM167.067 173.724L167.597 174.255L169.726 172.126L169.196 171.595L168.665 171.065L166.536 173.194L167.067 173.724ZM171.325 169.466L171.855 169.997L173.984 167.868L173.454 167.337L172.923 166.807L170.794 168.936L171.325 169.466ZM175.583 165.208L176.113 165.739L178.242 163.61L177.712 163.079L177.181 162.549L175.052 164.678L175.583 165.208ZM179.841 160.95L180.371 161.481L182.5 159.352L181.97 158.821L181.439 158.291L179.31 160.42L179.841 160.95ZM184.099 156.692L184.629 157.223L186.758 155.094L186.228 154.563L185.697 154.033L183.568 156.162L184.099 156.692ZM188.357 152.434L188.887 152.965L191.016 150.836L190.486 150.305L189.955 149.775L187.826 151.904L188.357 152.434ZM192.615 148.176L193.145 148.707L195.274 146.578L194.744 146.047L194.213 145.517L192.084 147.646L192.615 148.176ZM196.873 143.918L197.403 144.449L199.532 142.32L199.002 141.789L198.471 141.259L196.342 143.388L196.873 143.918ZM201.131 139.66L201.661 140.191L203.79 138.062L203.26 137.531L202.729 137.001L200.6 139.13L201.131 139.66ZM205.389 135.402L205.919 135.933L208.048 133.804L207.518 133.273L206.987 132.743L204.858 134.872L205.389 135.402ZM209.647 131.144L210.177 131.675L212.306 129.546L211.776 129.015L211.245 128.485L209.116 130.614L209.647 131.144ZM213.905 126.886L214.435 127.417L216.564 125.288L216.034 124.757L215.503 124.227L213.374 126.356L213.905 126.886ZM218.163 122.628L218.693 123.159L220.822 121.03L220.292 120.499L219.761 119.969L217.632 122.098L218.163 122.628ZM222.421 118.37L222.951 118.901L225.08 116.772L224.55 116.241L224.019 115.711L221.89 117.84L222.421 118.37ZM226.679 114.112L227.209 114.643L229.338 112.514L228.808 111.983L228.277 111.453L226.148 113.582L226.679 114.112ZM230.937 109.854L231.467 110.385L233.596 108.256L233.066 107.725L232.535 107.195L230.406 109.324L230.937 109.854ZM235.195 105.596L235.725 106.127L237.854 103.998L237.324 103.467L236.793 102.937L234.664 105.066L235.195 105.596ZM239.453 101.338L239.983 101.869L242.112 99.7396L241.582 99.2093L241.051 98.6789L238.922 100.808L239.453 101.338ZM243.711 97.0802L244.241 97.6106L246.37 95.4816L245.84 94.9512L245.309 94.4209L243.18 96.5499L243.711 97.0802ZM247.969 92.8222L248.499 93.3526L250.628 91.2236L250.098 90.6932L249.567 90.1629L247.438 92.2919L247.969 92.8222ZM252.227 88.5642L252.757 89.0946L254.886 86.9656L254.356 86.4352L253.825 85.9049L251.696 88.0339L252.227 88.5642ZM256.485 84.3062L257.015 84.8366L259.144 82.7076L258.614 82.1772L258.083 81.6469L255.954 83.7759L256.485 84.3062ZM260.743 80.0482L261.273 80.5785L263.402 78.4495L262.872 77.9192L262.341 77.3889L260.212 79.5179L260.743 80.0482ZM265.001 75.7902L265.531 76.3205L267.66 74.1915L267.13 73.6612L266.599 73.1309L264.47 75.2599L265.001 75.7902ZM269.259 71.5322L269.789 72.0625L271.918 69.9335L271.388 69.4032L270.857 68.8729L268.728 71.0019L269.259 71.5322ZM273.517 67.2742L274.047 67.8045L275.112 66.7399L274.581 66.2095L274.051 65.6792L272.986 66.7439L273.517 67.2742Z" fill="#3B3B3B"/>
<path id="Line_10" d="M177.5 22C175.291 22 173.5 23.7909 173.5 26C173.5 28.2091 175.291 30 177.5 30C179.709 30 181.5 28.2091 181.5 26C181.5 23.7909 179.709 22 177.5 22ZM177.5 299C175.291 299 173.5 300.791 173.5 303C173.5 305.209 175.291 307 177.5 307C179.709 307 181.5 305.209 181.5 303C181.5 300.791 179.709 299 177.5 299ZM177.5 26L176.75 26L176.75 303L177.5 303L178.25 303L178.25 26L177.5 26Z" fill="white"/>
<path id="Line_11" d="M75.8844 264.908C77.4465 266.471 79.9792 266.471 81.5413 264.908C83.1034 263.346 83.1034 260.814 81.5413 259.252C79.9792 257.69 77.4465 257.69 75.8844 259.252C74.3223 260.814 74.3223 263.346 75.8844 264.908ZM271.753 69.0399C273.315 70.602 275.848 70.602 277.41 69.0399C278.972 67.4778 278.972 64.9451 277.41 63.383C275.848 61.8209 273.315 61.8209 271.753 63.383C270.191 64.9451 270.191 67.4778 271.753 69.0399ZM78.7129 262.08L79.2432 262.61L275.112 66.7418L274.581 66.2115L274.051 65.6811L78.1825 261.55L78.7129 262.08Z" fill="white"/>
</g>
</svg>
